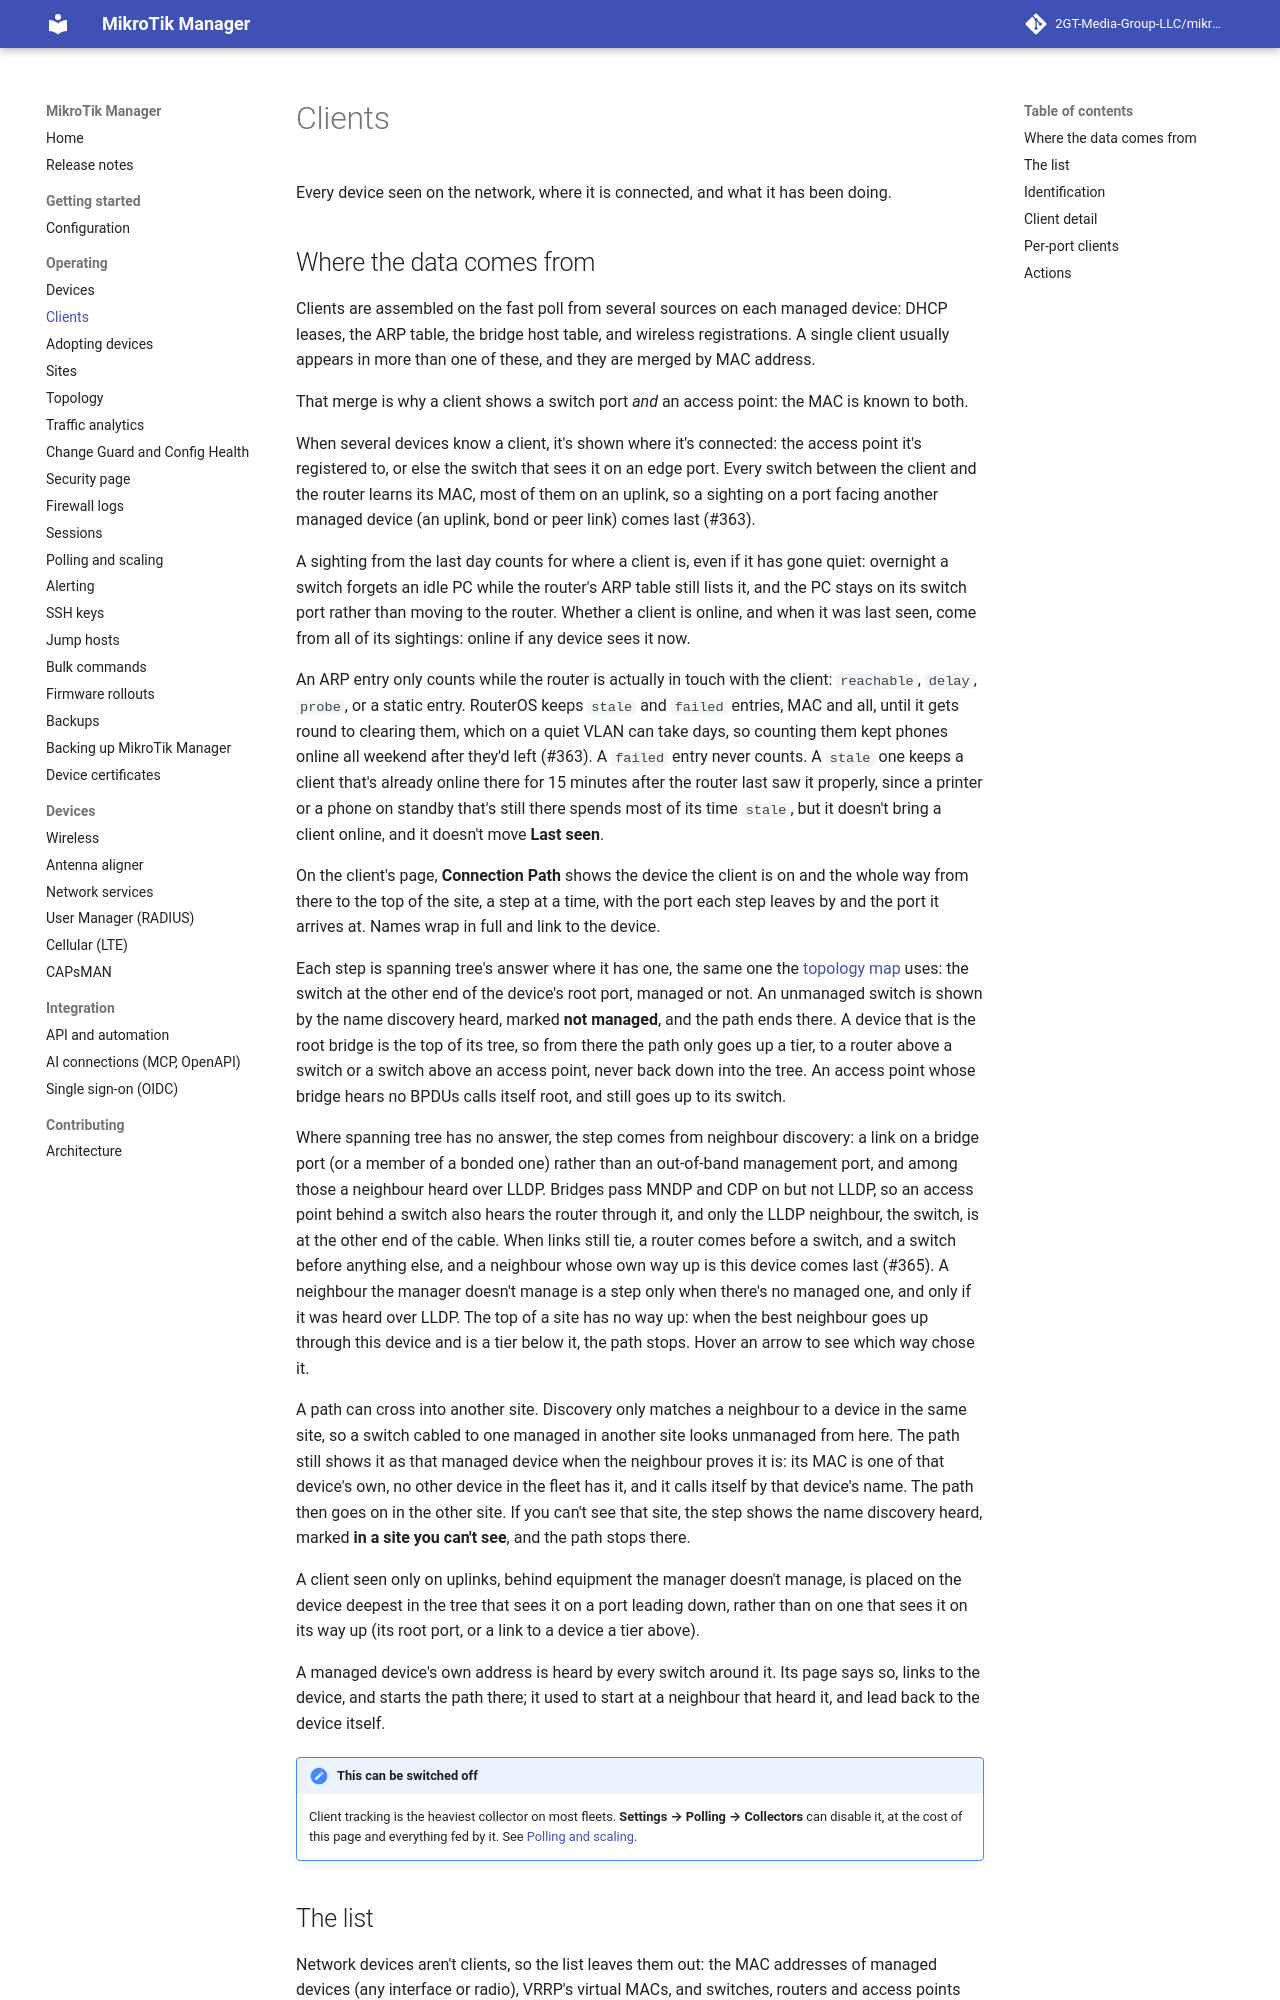

repository: 2GT-Media-Group-LLC/mikrotik-manager · page: 1.1/clients/index.html · generator: mkdocs

# Clients

Every device seen on the network, where it is connected, and what it has been doing.

## Where the data comes from

Clients are assembled on the fast poll from several sources on each managed device: DHCP
leases, the ARP table, the bridge host table, and wireless registrations. A single client
usually appears in more than one of these, and they are merged by MAC address.

That merge is why a client shows a switch port *and* an access point: the MAC is known to both.

When several devices know a client, it's shown where it's connected: the access point it's
registered to, or else the switch that sees it on an edge port. Every switch between the client
and the router learns its MAC, most of them on an uplink, so a sighting on a port facing another
managed device (an uplink, bond or peer link) comes last (#363).

A sighting from the last day counts for where a client is, even if it has gone quiet: overnight
a switch forgets an idle PC while the router's ARP table still lists it, and the PC stays on its
switch port rather than moving to the router. Whether a client is online, and when it was last
seen, come from all of its sightings: online if any device sees it now.

An ARP entry only counts while the router is actually in touch with the client: `reachable`,
`delay`, `probe`, or a static entry. RouterOS keeps `stale` and `failed` entries, MAC and all,
until it gets round to clearing them, which on a quiet VLAN can take days, so counting them kept
phones online all weekend after they'd left (#363). A `failed` entry never counts. A `stale`
one keeps a client that's already online there for 15 minutes after the router last saw it
properly, since a printer or a phone on standby that's still there spends most of its time
`stale`, but it doesn't bring a client online, and it doesn't move **Last seen**.

On the client's page, **Connection Path** shows that device and its way up: the spanning-tree
root port where there is one, otherwise a link on a bridge port (or a member of a bonded one)
rather than an out-of-band management port, and among those a neighbour heard over LLDP. Bridges
pass MNDP and CDP on but not LLDP, so an access point behind a switch also hears the router
through it, and only the LLDP neighbour, the switch, is at the other end of the cable. When links
still tie, a router comes before a switch, and a switch before anything else, and a neighbour whose
own way up is this device comes last. That covers the spanning-tree root bridge, which has no root
port, and two switches that would otherwise each go up to the other (#365).

The top of a site has no way up. When the best neighbour goes up through this device, and is a
switch or access point under a router (or an access point under a switch), the device is the
top, and Connection Path stops there rather than going back down into the LAN. A neighbour the
manager doesn't manage is the way up only when there's no managed one, and only if it was heard
over LLDP, so it's at the other end of the cable: an access point behind an unmanaged switch
shows that switch, marked **not managed**. Names wrap in full and link to the device.

!!! note "This can be switched off"
    Client tracking is the heaviest collector on most fleets. **Settings → Polling →
    Collectors** can disable it, at the cost of this page and everything fed by it. See
    [Polling and scaling](scaling.md).
